Labelled photos from "neu_processed", an image-classification folder in CRWJ-WJ/crwj. The possible labels are: crazing, inclusion, pitted surface, rolled-in scale, scratches.

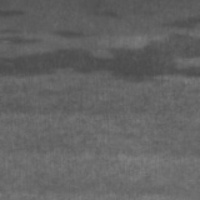
Label: inclusion

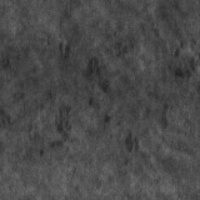
Label: rolled-in scale

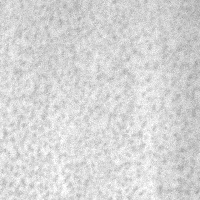
Label: pitted surface

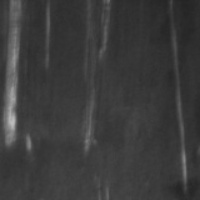
Label: scratches

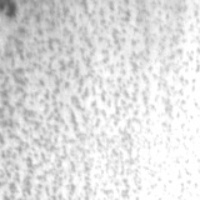
Label: pitted surface

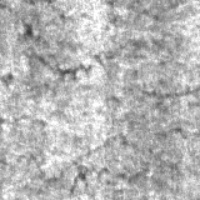
Label: crazing
